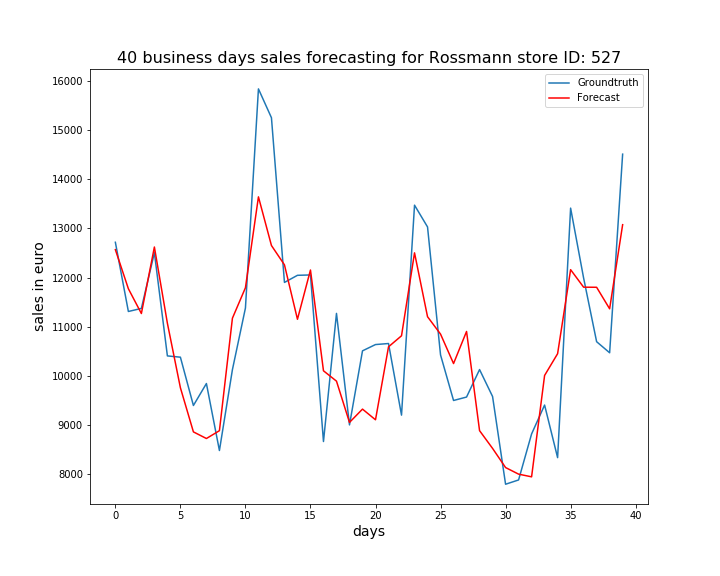

The file beside this chart, header and first rows:
, ActualSales, Sales
0, 12717, 12567
1, 11309, 11772
2, 11371, 11267
3, 12505, 12621
4, 10405, 11069
5, 10379, 9757
6, 9396, 8859
7, 9843, 8724
8, 8480, 8883
9, 10126, 11172
10, 11379, 11792
11, 15838, 13641
12, 15251, 12651
13, 11900, 12258
14, 12045, 11150
15, 12052, 12153
16, 8663, 10102
17, 11270, 9891
18, 9001, 9052
19, 10508, 9322
20, 10636, 9105
21, 10657, 10590
22, 9200, 10815
23, 13472, 12502
24, 13029, 11202
25, 10425, 10849
26, 9498, 10249
27, 9568, 10902
28, 10127, 8884
29, 9579, 8523
30, 7794, 8133
31, 7881, 7999
32, 8817, 7945
33, 9405, 10007
34, 8335, 10450
35, 13412, 12160
36, 11989, 11803
37, 10694, 11802
38, 10469, 11363
39, 14510, 13075
